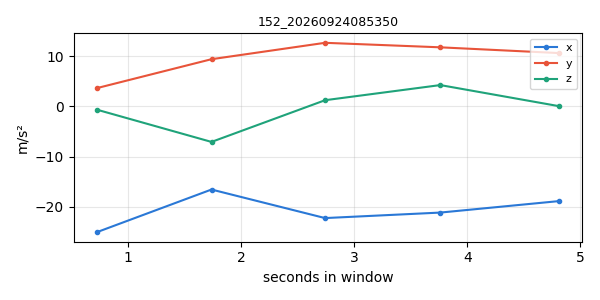

Source data for this figure (header and first rows):
timestamp, x, y, z
1790204021, -25.08, 3.647, -0.6275
1790204022, -16.56, 9.426, -7.071
1790204023, -22.26, 12.7, 1.247
1790204024, -21.16, 11.79, 4.265
1790204025, -18.87, 10.64, 0.05204
